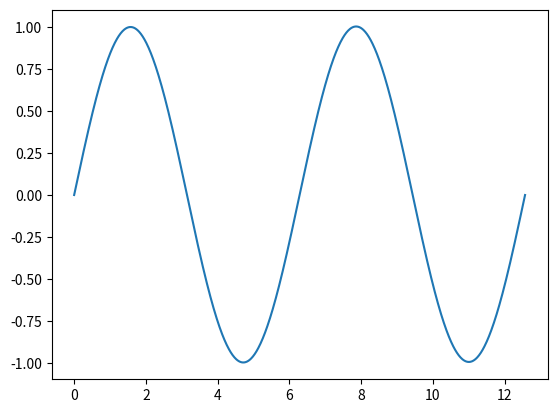
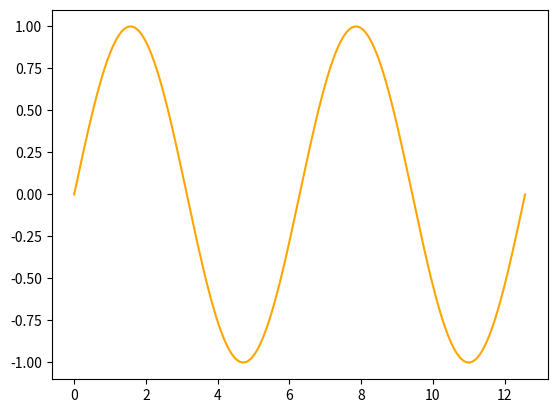
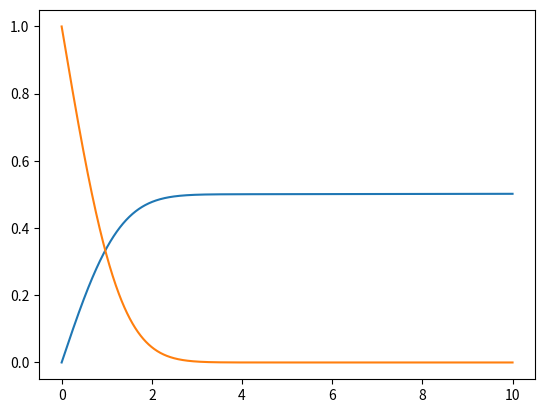

Reproduce these figures in Python, in order.
import numpy as np
from matplotlib import pyplot as plt


#  - Warm-up - 


# -i-
n = 2468
a4 = np.linspace(0,1,n+1)
dx4 = a4[1] - a4[0]
func4 = a4**5
areas4 = dx4 * func4[:-1]
inleft = sum(areas4)
print(inleft)


# -ii-

nmax = 2467 

for i in range(0,nmax+1):
    z = (0+ 1/2468 * i)**5 * (1/2468)
    
print(z)


# -iii-

# Psuedocodes are to be taken LITERALLY

s = 0
for i in range(0, 2468):
    s = s + (0+ 1/2468 * i)**5 * (1/2468)
print(s)



# -----------------------------------------------------------------# 

# Indefinite Integral 


# Trying to find the indefinite integral of cos(x) using 
# the idea of parameter sweep of riemann sum 

import numpy as np
from matplotlib import pyplot as plt

# function of riemann sum 
def process(x):
    n = 1000
    m = np.linspace(0, x, n+1)
    dx = m[1] - m[0]
    func = np.cos(m)
    areas = dx * func[:-1]
    integral =  sum(areas)
    return integral 

print(process(3 * np.pi/2)) 
    

a = np.linspace(0, 4 * np.pi, 1000)
results = np.zeros(len(a))


for i in range(len(a)):
    results[i] = process(a[i])

fig,ax = plt.subplots()
ax.plot(a, results)

# to check visually as well 
fig,ax = plt.subplots()
ax.plot(a, np.sin(a), color = 'orange')

# Can also calculate the absolute error between two equations 


#--------------------------------------------------------------#

# Calculate Gaussian Curve/ Normal Distribution Curve 

# -1- 

def gaussian(x):
    n= 1000
    s = np.linspace(0, x, n+1)
    dx = s[1] - s[0]
    func = (1/np.sqrt(2 * np.pi)) * np.exp(-s**2 / 2)
    areas = dx * func[:-1]
    integral = sum(areas)
    return integral 

k = np.linspace(0, 10, 1000)
resultg = np.zeros(len(k))

for i in range(len(k)):
    resultg[i] = gaussian(k[i])

fig,ax = plt.subplots()
ax.plot(k, resultg)



# -2- 

def gaussian2(x):
    n= 1000
    s = np.linspace(-x, x, n+1)
    dx = s[1] - s[0]
    func = (1/np.sqrt(2 * np.pi)) * np.exp(-s**2 / 2)
    areas = dx * func[:-1]
    integral = sum(areas)
    return integral 

k = np.linspace(0, 10, 1000)
resultg2 = np.zeros(len(k))

for i in range(len(k)):
    resultg2[i] = 1 - gaussian2(k[i])

ax.plot(k, resultg2)


#---------------------------------------------------------------------#
    